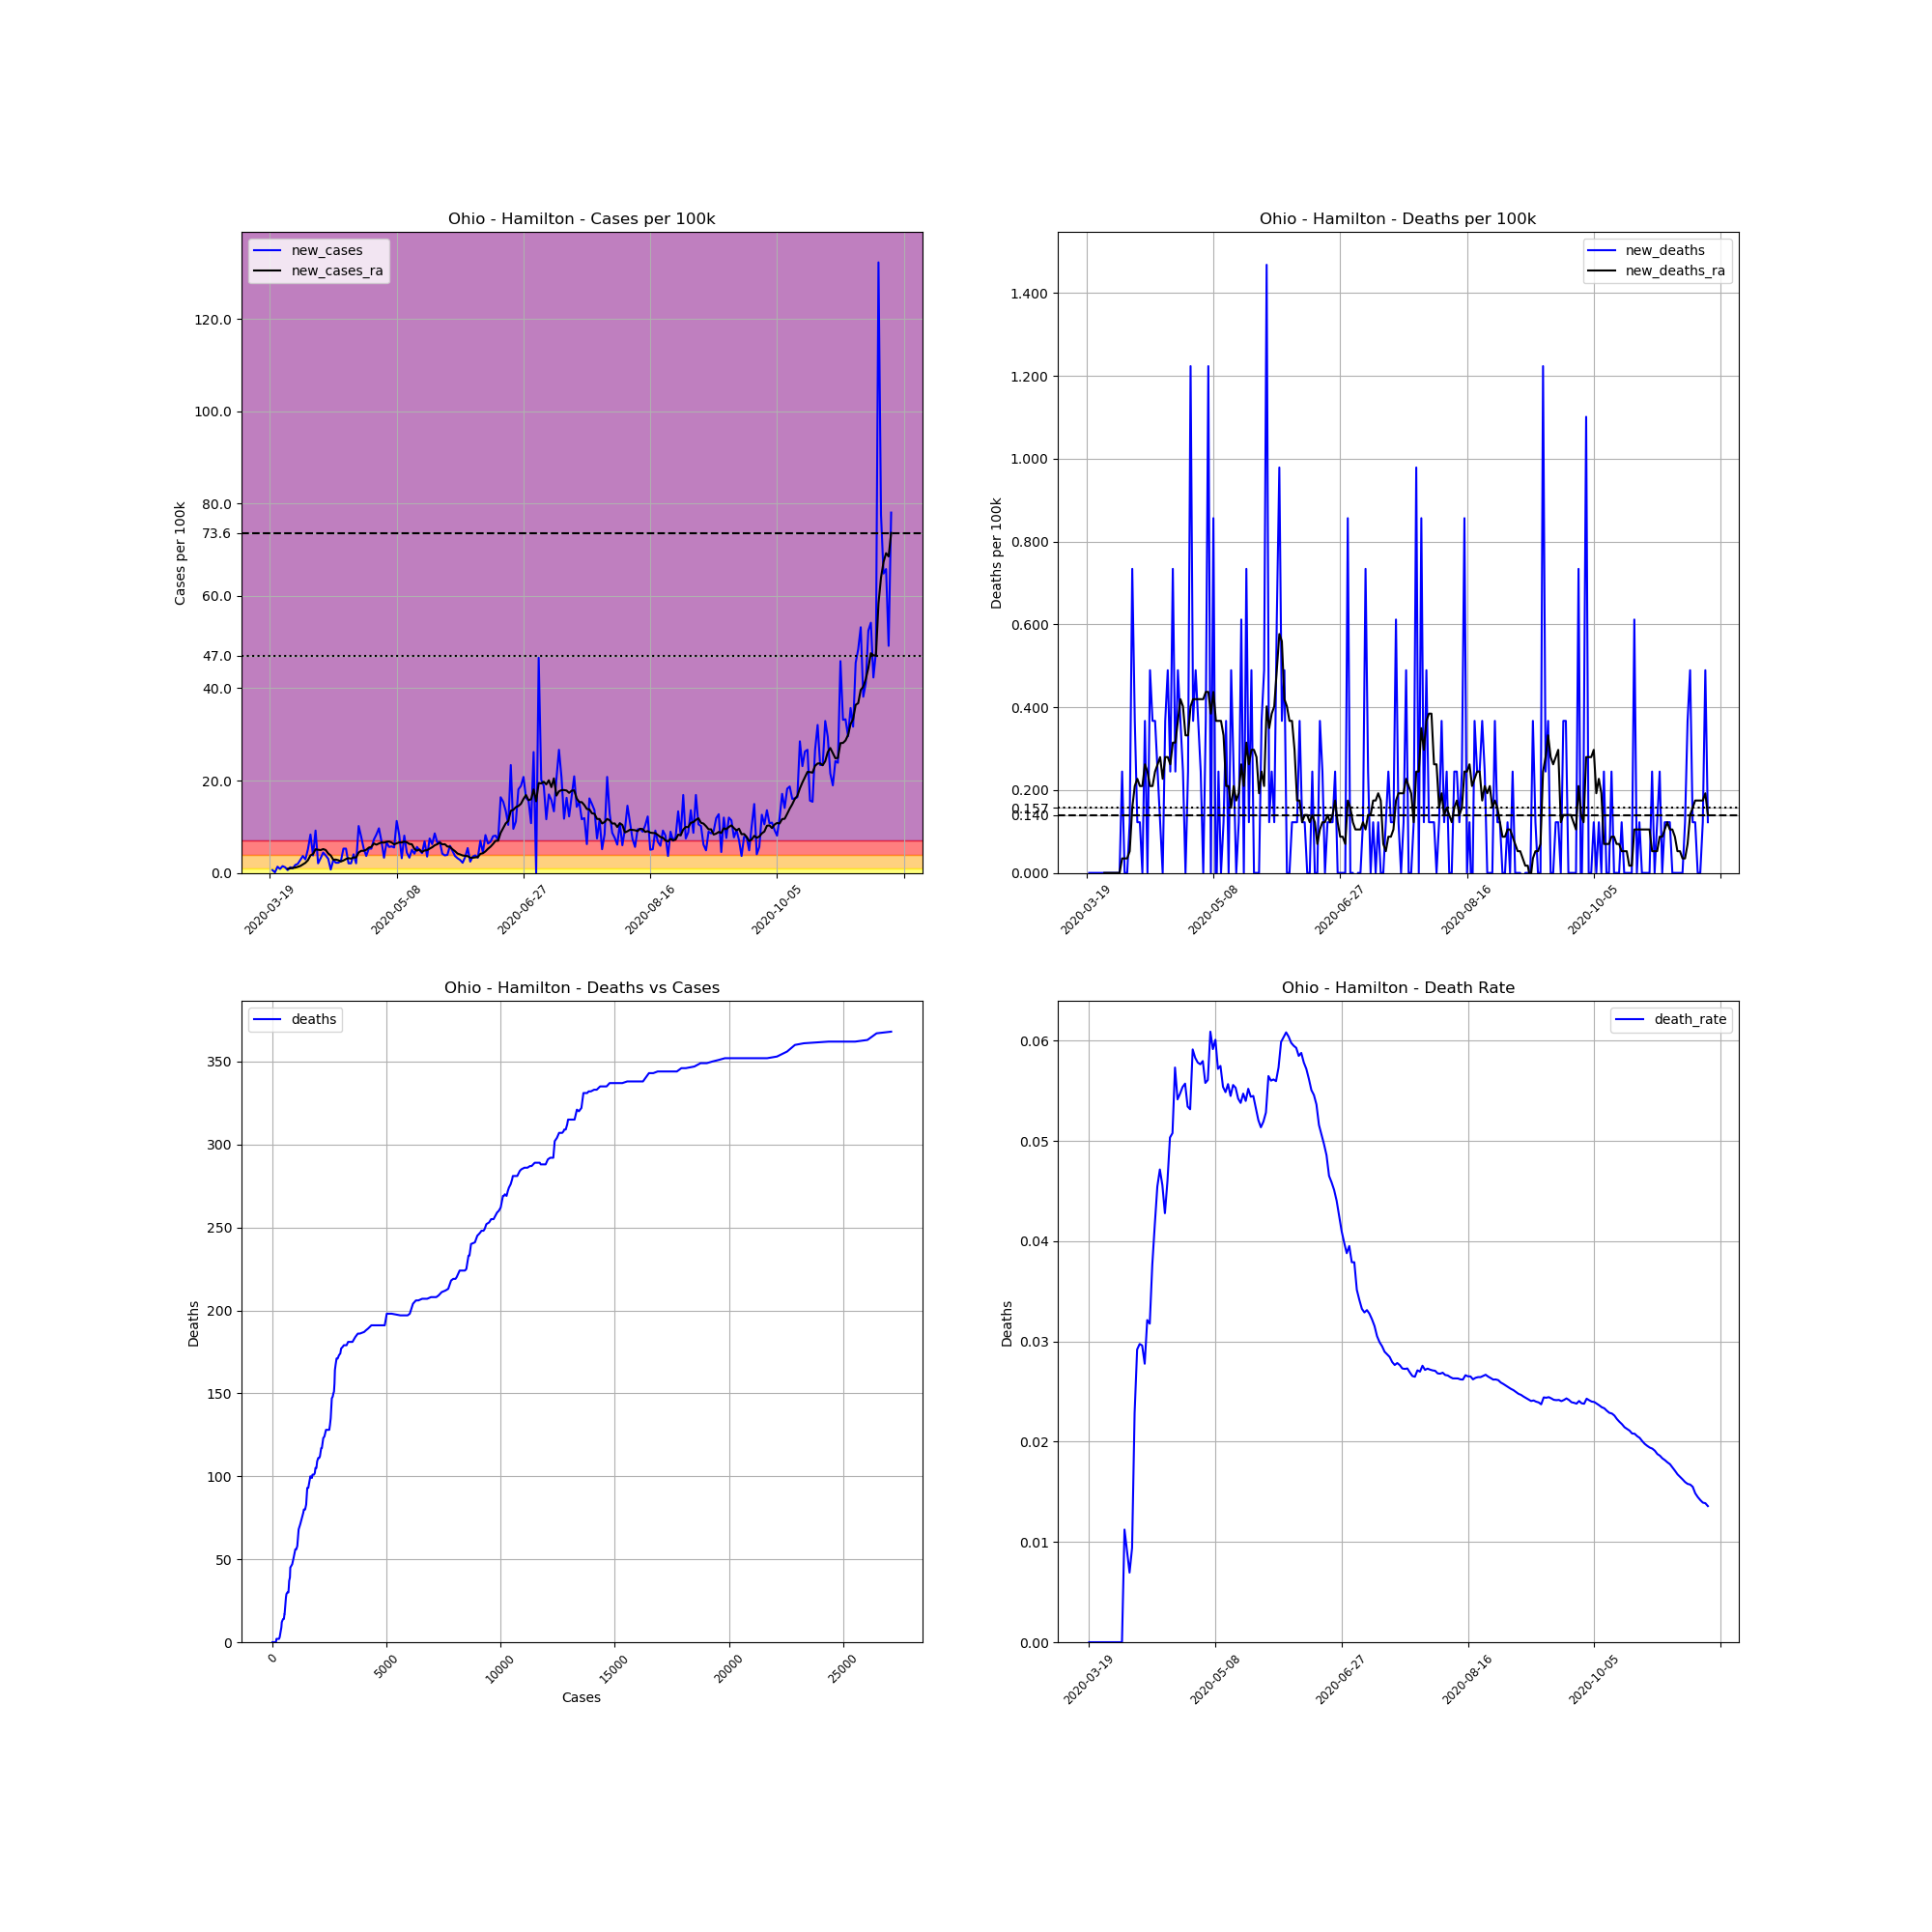

The file beside this chart, header and first rows:
, date, county, state, fips, cases, deaths, COUNTY, STNAME, CTYNAME, POPESTIMATE2019, cases_per_100k, deaths_per_100k, death_rate, new_cases, new_deaths, new_cases_ra, new_deaths_ra
181202, 2020-03-19, Hamilton, Ohio, 39061, 2, 0, 61, Ohio, Hamilton, 817473, 0.2447, 0.0, 0.0, , , , 
181203, 2020-03-20, Hamilton, Ohio, 39061, 7, 0, 61, Ohio, Hamilton, 817473, 0.8563, 0.0, 0.0, 0.6116, 0.0, , 
181204, 2020-03-21, Hamilton, Ohio, 39061, 8, 0, 61, Ohio, Hamilton, 817473, 0.9786, 0.0, 0.0, 0.1223, 0.0, , 
181205, 2020-03-22, Hamilton, Ohio, 39061, 19, 0, 61, Ohio, Hamilton, 817473, 2.324, 0.0, 0.0, 1.346, 0.0, , 
181206, 2020-03-23, Hamilton, Ohio, 39061, 26, 0, 61, Ohio, Hamilton, 817473, 3.181, 0.0, 0.0, 0.8563, 0.0, , 
181207, 2020-03-24, Hamilton, Ohio, 39061, 38, 0, 61, Ohio, Hamilton, 817473, 4.648, 0.0, 0.0, 1.468, 0.0, , 
181208, 2020-03-25, Hamilton, Ohio, 39061, 48, 0, 61, Ohio, Hamilton, 817473, 5.872, 0.0, 0.0, 1.223, 0.0, , 
181209, 2020-03-26, Hamilton, Ohio, 39061, 53, 0, 61, Ohio, Hamilton, 817473, 6.483, 0.0, 0.0, 0.6116, 0.0, 0.8912, 0.0
181210, 2020-03-27, Hamilton, Ohio, 39061, 63, 0, 61, Ohio, Hamilton, 817473, 7.707, 0.0, 0.0, 1.223, 0.0, 0.9786, 0.0
181211, 2020-03-28, Hamilton, Ohio, 39061, 71, 0, 61, Ohio, Hamilton, 817473, 8.685, 0.0, 0.0, 0.9786, 0.0, 1.101, 0.0
181212, 2020-03-29, Hamilton, Ohio, 39061, 85, 0, 61, Ohio, Hamilton, 817473, 10.4, 0.0, 0.0, 1.713, 0.0, 1.153, 0.0
181213, 2020-03-30, Hamilton, Ohio, 39061, 101, 0, 61, Ohio, Hamilton, 817473, 12.36, 0.0, 0.0, 1.957, 0.0, 1.311, 0.0
181214, 2020-03-31, Hamilton, Ohio, 39061, 124, 0, 61, Ohio, Hamilton, 817473, 15.17, 0.0, 0.0, 2.814, 0.0, 1.503, 0.0
181215, 2020-04-01, Hamilton, Ohio, 39061, 154, 0, 61, Ohio, Hamilton, 817473, 18.84, 0.0, 0.0, 3.67, 0.0, 1.852, 0.0
181216, 2020-04-02, Hamilton, Ohio, 39061, 178, 2, 61, Ohio, Hamilton, 817473, 21.77, 0.2447, 0.01124, 2.936, 0.2447, 2.184, 0.03495
181217, 2020-04-03, Hamilton, Ohio, 39061, 220, 2, 61, Ohio, Hamilton, 817473, 26.91, 0.2447, 0.009091, 5.138, 0.0, 2.744, 0.03495
181218, 2020-04-04, Hamilton, Ohio, 39061, 288, 2, 61, Ohio, Hamilton, 817473, 35.23, 0.2447, 0.006944, 8.318, 0.0, 3.792, 0.03495
181219, 2020-04-05, Hamilton, Ohio, 39061, 319, 3, 61, Ohio, Hamilton, 817473, 39.02, 0.367, 0.009404, 3.792, 0.1223, 4.089, 0.05243
181220, 2020-04-06, Hamilton, Ohio, 39061, 394, 9, 61, Ohio, Hamilton, 817473, 48.2, 1.101, 0.02284, 9.175, 0.734, 5.12, 0.1573
181221, 2020-04-07, Hamilton, Ohio, 39061, 411, 12, 61, Ohio, Hamilton, 817473, 50.28, 1.468, 0.0292, 2.08, 0.367, 5.015, 0.2097
181222, 2020-04-08, Hamilton, Ohio, 39061, 437, 13, 61, Ohio, Hamilton, 817473, 53.46, 1.59, 0.02975, 3.181, 0.1223, 4.946, 0.2272
181223, 2020-04-09, Hamilton, Ohio, 39061, 473, 14, 61, Ohio, Hamilton, 817473, 57.86, 1.713, 0.0296, 4.404, 0.1223, 5.155, 0.2097
181224, 2020-04-10, Hamilton, Ohio, 39061, 504, 14, 61, Ohio, Hamilton, 817473, 61.65, 1.713, 0.02778, 3.792, 0.0, 4.963, 0.2097
181225, 2020-04-11, Hamilton, Ohio, 39061, 529, 17, 61, Ohio, Hamilton, 817473, 64.71, 2.08, 0.03214, 3.058, 0.367, 4.212, 0.2621
181226, 2020-04-12, Hamilton, Ohio, 39061, 535, 17, 61, Ohio, Hamilton, 817473, 65.45, 2.08, 0.03178, 0.734, 0.0, 3.775, 0.2447
181227, 2020-04-13, Hamilton, Ohio, 39061, 558, 21, 61, Ohio, Hamilton, 817473, 68.26, 2.569, 0.03763, 2.814, 0.4893, 2.866, 0.2097
181228, 2020-04-14, Hamilton, Ohio, 39061, 576, 24, 61, Ohio, Hamilton, 817473, 70.46, 2.936, 0.04167, 2.202, 0.367, 2.883, 0.2097
181229, 2020-04-15, Hamilton, Ohio, 39061, 594, 27, 61, Ohio, Hamilton, 817473, 72.66, 3.303, 0.04545, 2.202, 0.367, 2.744, 0.2447
181230, 2020-04-16, Hamilton, Ohio, 39061, 615, 29, 61, Ohio, Hamilton, 817473, 75.23, 3.548, 0.04715, 2.569, 0.2447, 2.482, 0.2621
181231, 2020-04-17, Hamilton, Ohio, 39061, 658, 30, 61, Ohio, Hamilton, 817473, 80.49, 3.67, 0.04559, 5.26, 0.1223, 2.691, 0.2796
181232, 2020-04-18, Hamilton, Ohio, 39061, 701, 30, 61, Ohio, Hamilton, 817473, 85.75, 3.67, 0.0428, 5.26, 0.0, 3.006, 0.2272
181233, 2020-04-19, Hamilton, Ohio, 39061, 718, 33, 61, Ohio, Hamilton, 817473, 87.83, 4.037, 0.04596, 2.08, 0.367, 3.198, 0.2796
181234, 2020-04-20, Hamilton, Ohio, 39061, 735, 37, 61, Ohio, Hamilton, 817473, 89.91, 4.526, 0.05034, 2.08, 0.4893, 3.093, 0.2796
181235, 2020-04-21, Hamilton, Ohio, 39061, 768, 39, 61, Ohio, Hamilton, 817473, 93.95, 4.771, 0.05078, 4.037, 0.2447, 3.355, 0.2621
181236, 2020-04-22, Hamilton, Ohio, 39061, 785, 45, 61, Ohio, Hamilton, 817473, 96.03, 5.505, 0.05732, 2.08, 0.734, 3.338, 0.3146
181237, 2020-04-23, Hamilton, Ohio, 39061, 868, 47, 61, Ohio, Hamilton, 817473, 106.2, 5.749, 0.05415, 10.15, 0.2447, 4.421, 0.3146
181238, 2020-04-24, Hamilton, Ohio, 39061, 932, 51, 61, Ohio, Hamilton, 817473, 114, 6.239, 0.05472, 7.829, 0.4893, 4.788, 0.367
181239, 2020-04-25, Hamilton, Ohio, 39061, 975, 54, 61, Ohio, Hamilton, 817473, 119.3, 6.606, 0.05538, 5.26, 0.367, 4.788, 0.4194
181240, 2020-04-26, Hamilton, Ohio, 39061, 1005, 56, 61, Ohio, Hamilton, 817473, 122.9, 6.85, 0.05572, 3.67, 0.2447, 5.015, 0.4019
181241, 2020-04-27, Hamilton, Ohio, 39061, 1048, 56, 61, Ohio, Hamilton, 817473, 128.2, 6.85, 0.05344, 5.26, 0.0, 5.47, 0.332
181242, 2020-04-28, Hamilton, Ohio, 39061, 1091, 58, 61, Ohio, Hamilton, 817473, 133.5, 7.095, 0.05316, 5.26, 0.2447, 5.645, 0.332
181243, 2020-04-29, Hamilton, Ohio, 39061, 1150, 68, 61, Ohio, Hamilton, 817473, 140.7, 8.318, 0.05913, 7.217, 1.223, 6.379, 0.4019
181244, 2020-04-30, Hamilton, Ohio, 39061, 1218, 71, 61, Ohio, Hamilton, 817473, 149, 8.685, 0.05829, 8.318, 0.367, 6.116, 0.4194
181245, 2020-05-01, Hamilton, Ohio, 39061, 1297, 75, 61, Ohio, Hamilton, 817473, 158.7, 9.175, 0.05783, 9.664, 0.4893, 6.379, 0.4194
181246, 2020-05-02, Hamilton, Ohio, 39061, 1353, 78, 61, Ohio, Hamilton, 817473, 165.5, 9.542, 0.05765, 6.85, 0.367, 6.606, 0.4194
181247, 2020-05-03, Hamilton, Ohio, 39061, 1380, 80, 61, Ohio, Hamilton, 817473, 168.8, 9.786, 0.05797, 3.303, 0.2447, 6.553, 0.4194
181248, 2020-05-04, Hamilton, Ohio, 39061, 1434, 80, 61, Ohio, Hamilton, 817473, 175.4, 9.786, 0.05579, 6.606, 0.0, 6.746, 0.4194
181249, 2020-05-05, Hamilton, Ohio, 39061, 1480, 83, 61, Ohio, Hamilton, 817473, 181, 10.15, 0.05608, 5.627, 0.367, 6.798, 0.4369
181250, 2020-05-06, Hamilton, Ohio, 39061, 1527, 93, 61, Ohio, Hamilton, 817473, 186.8, 11.38, 0.0609, 5.749, 1.223, 6.588, 0.4369
181251, 2020-05-07, Hamilton, Ohio, 39061, 1572, 93, 61, Ohio, Hamilton, 817473, 192.3, 11.38, 0.05916, 5.505, 0.0, 6.186, 0.3845
181252, 2020-05-08, Hamilton, Ohio, 39061, 1664, 100, 61, Ohio, Hamilton, 817473, 203.6, 12.23, 0.0601, 11.25, 0.8563, 6.413, 0.4369
181253, 2020-05-09, Hamilton, Ohio, 39061, 1731, 99, 61, Ohio, Hamilton, 817473, 211.8, 12.11, 0.05719, 8.196, -0.1223, 6.606, 0.367
181254, 2020-05-10, Hamilton, Ohio, 39061, 1757, 101, 61, Ohio, Hamilton, 817473, 214.9, 12.36, 0.05748, 3.181, 0.2447, 6.588, 0.367
181255, 2020-05-11, Hamilton, Ohio, 39061, 1823, 101, 61, Ohio, Hamilton, 817473, 223, 12.36, 0.0554, 8.074, 0.0, 6.798, 0.367
181256, 2020-05-12, Hamilton, Ohio, 39061, 1859, 102, 61, Ohio, Hamilton, 817473, 227.4, 12.48, 0.05487, 4.404, 0.1223, 6.623, 0.332
181257, 2020-05-13, Hamilton, Ohio, 39061, 1886, 105, 61, Ohio, Hamilton, 817473, 230.7, 12.84, 0.05567, 3.303, 0.367, 6.274, 0.2097
181258, 2020-05-14, Hamilton, Ohio, 39061, 1927, 105, 61, Ohio, Hamilton, 817473, 235.7, 12.84, 0.05449, 5.015, 0.0, 6.204, 0.2097
181259, 2020-05-15, Hamilton, Ohio, 39061, 1961, 109, 61, Ohio, Hamilton, 817473, 239.9, 13.33, 0.05558, 4.159, 0.4893, 5.19, 0.1573
181260, 2020-05-16, Hamilton, Ohio, 39061, 2007, 111, 61, Ohio, Hamilton, 817473, 245.5, 13.58, 0.05531, 5.627, 0.2447, 4.823, 0.2097
181261, 2020-05-17, Hamilton, Ohio, 39061, 2047, 111, 61, Ohio, Hamilton, 817473, 250.4, 13.58, 0.05423, 4.893, 0.0, 5.068, 0.1748
... 186 more rows
